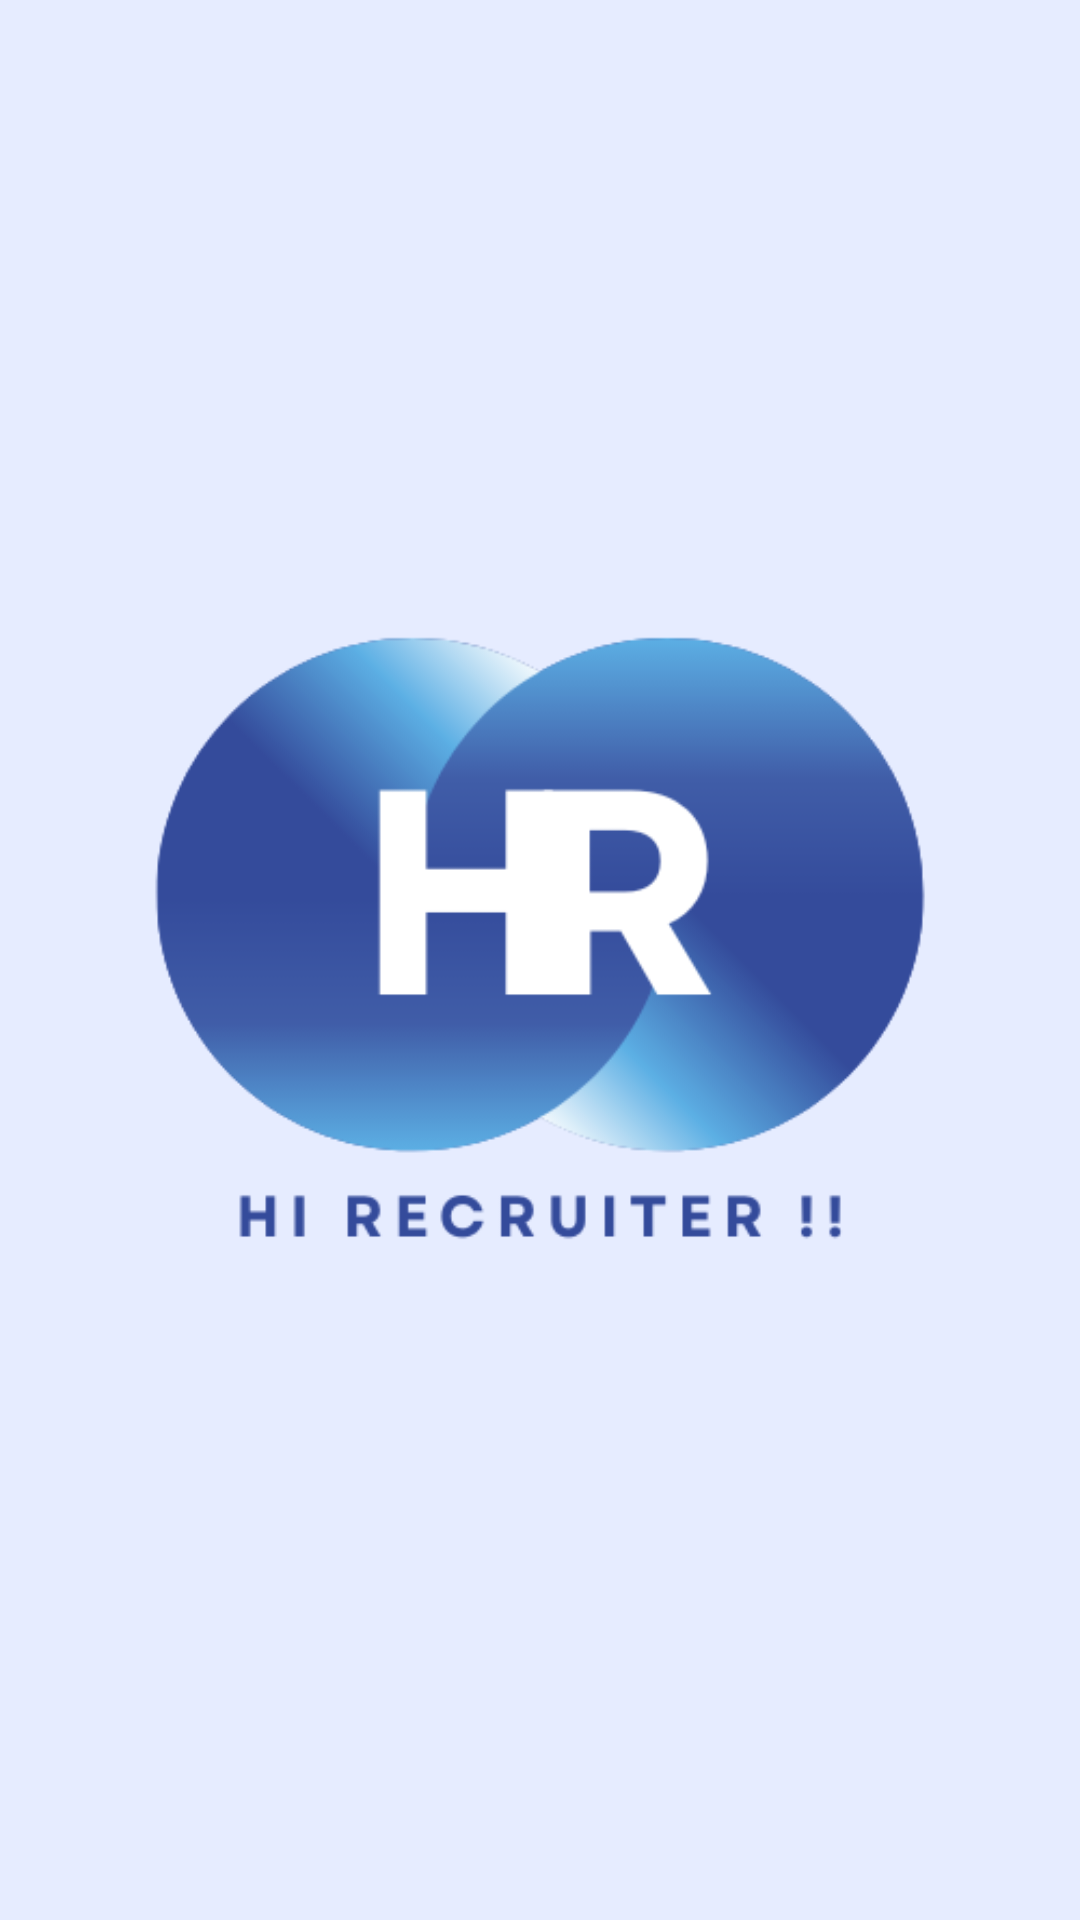

The Android layout XML behind this screen, and the referenced resources:
<!-- AndroidManifest.xml: application theme Theme.HiRecruiterApp2 -->
<!-- res/layout/fragment_user_type.xml -->
<?xml version="1.0" encoding="utf-8"?>
<androidx.constraintlayout.widget.ConstraintLayout xmlns:android="http://schemas.android.com/apk/res/android"
    xmlns:tools="http://schemas.android.com/tools"
    android:layout_width="match_parent"
    android:layout_height="match_parent"
    xmlns:app="http://schemas.android.com/apk/res-auto"
    android:background="@color/skyblue"
    tools:context=".fragments.UserTypeFragment">

    <androidx.constraintlayout.widget.ConstraintLayout
        android:id="@+id/lyt_intro"
        android:layout_width="match_parent"
        android:layout_height="match_parent"
        android:visibility="visible"
        tools:visibility="invisible">

        <ImageView
            android:layout_width="wrap_content"
            android:layout_height="wrap_content"
            android:src="@drawable/hr"
            app:layout_constraintEnd_toEndOf="parent"
            app:layout_constraintTop_toTopOf="parent"
            app:layout_constraintBottom_toBottomOf="parent"
            app:layout_constraintStart_toStartOf="parent"/>

    </androidx.constraintlayout.widget.ConstraintLayout>
    <androidx.constraintlayout.widget.ConstraintLayout
        android:id="@+id/layoutUserType"
        android:layout_width="match_parent"
        android:layout_height="match_parent"
        android:visibility="invisible"
        tools:visibility="visible"
        >

        <TextView
            android:layout_width="wrap_content"
            android:layout_height="wrap_content"
            android:text="Select User Type"
            app:layout_constraintStart_toStartOf="parent"
            app:layout_constraintEnd_toEndOf="parent"
            android:textSize="25sp"
            android:textStyle="bold"
            app:layout_constraintBottom_toBottomOf="parent"
            app:layout_constraintTop_toTopOf="parent"
            app:layout_constraintVertical_bias="0.25"
            />

        <LinearLayout
            android:layout_width="370dp"
            android:layout_height="wrap_content"
            app:layout_constraintBottom_toBottomOf="parent"
            app:layout_constraintTop_toTopOf="parent"
            app:layout_constraintEnd_toEndOf="parent"
            app:layout_constraintStart_toStartOf="parent"
            app:layout_constraintHorizontal_bias="0.9"
            android:orientation="horizontal">

            <com.google.android.material.card.MaterialCardView
                android:id="@+id/card_customer"
                android:layout_width="150dp"
                android:layout_height="230dp"
                android:clickable="true"
                app:strokeColor="@color/black"
                app:strokeWidth="5dp">
                <ImageView
                    android:layout_width="wrap_content"
                    android:layout_height="wrap_content"
                    android:src="@drawable/baseline_person_24"
                    android:layout_marginStart="30dp"
                    android:layout_marginTop="30dp"/>
                <TextView
                    android:layout_width="wrap_content"
                    android:layout_height="wrap_content"
                    android:text="Job Seeker"
                    android:textSize="25sp"
                    android:textStyle="bold"
                    android:layout_marginTop="140dp"
                    android:layout_marginStart="15dp"
                    />
            </com.google.android.material.card.MaterialCardView>
            <com.google.android.material.card.MaterialCardView
                android:id="@+id/card_recuiter"
                android:layout_width="150dp"
                android:layout_height="230dp"
                android:layout_marginStart="30dp"
                app:strokeColor="@color/black"
                android:clickable="true"
                app:strokeWidth="5dp">

                <ImageView
                    android:layout_width="wrap_content"
                    android:layout_height="wrap_content"
                    android:layout_marginStart="30dp"
                    android:layout_marginTop="30dp"
                    android:src="@drawable/baseline_record_voice_over_24"/>
                <TextView
                    android:layout_width="wrap_content"
                    android:layout_height="wrap_content"
                    android:text="Recruiter"
                    android:textSize="25sp"
                    android:textStyle="bold"
                    android:layout_marginTop="140dp"
                    android:layout_marginStart="25dp"
                    />
            </com.google.android.material.card.MaterialCardView>

        </LinearLayout>
    </androidx.constraintlayout.widget.ConstraintLayout>

</androidx.constraintlayout.widget.ConstraintLayout>
<!-- resources referenced by this layout -->
<resources>
  <color name="black">#FF000000</color>
  <color name="skyblue">#E6ECFF</color>
  <!-- drawable baseline_person_24 (drawable) -->
  <vector xmlns:android="http://schemas.android.com/apk/res/android"
      android:width="90dp"
      android:height="90dp"
      android:tint="@color/blue"
      android:viewportWidth="24"
      android:viewportHeight="24">
  
      <path
          android:fillColor="@android:color/white"
          android:pathData="M12,12c2.21,0 4,-1.79 4,-4s-1.79,-4 -4,-4 -4,1.79 -4,4 1.79,4 4,4zM12,14c-2.67,0 -8,1.34 -8,4v2h16v-2c0,-2.66 -5.33,-4 -8,-4z" />
  
  </vector>
  <!-- drawable baseline_record_voice_over_24 (drawable) -->
  <vector xmlns:android="http://schemas.android.com/apk/res/android" android:height="90dp" android:tint="@color/blue" android:viewportHeight="24" android:viewportWidth="24" android:width="90dp">
        
      <path android:fillColor="@android:color/white" android:pathData="M9,9m-4,0a4,4 0,1 1,8 0a4,4 0,1 1,-8 0"/>
        
      <path android:fillColor="@android:color/white" android:pathData="M9,15c-2.67,0 -8,1.34 -8,4v2h16v-2c0,-2.66 -5.33,-4 -8,-4zM16.76,5.36l-1.68,1.69c0.84,1.18 0.84,2.71 0,3.89l1.68,1.69c2.02,-2.02 2.02,-5.07 0,-7.27zM20.07,2l-1.63,1.63c2.77,3.02 2.77,7.56 0,10.74L20.07,16c3.9,-3.89 3.91,-9.95 0,-14z"/>
      
  </vector>
  <!-- drawable hr: png bitmap (drawable, 18236 bytes) -->
  <style name="Theme.HiRecruiterApp2" parent="Base.Theme.HiRecruiterApp2">
          
      </style>
  <color name="blue">#4A77BA</color>
  <style name="Base.Theme.HiRecruiterApp2" parent="Theme.Material3.DayNight.NoActionBar">
          
          
      </style>
</resources>
